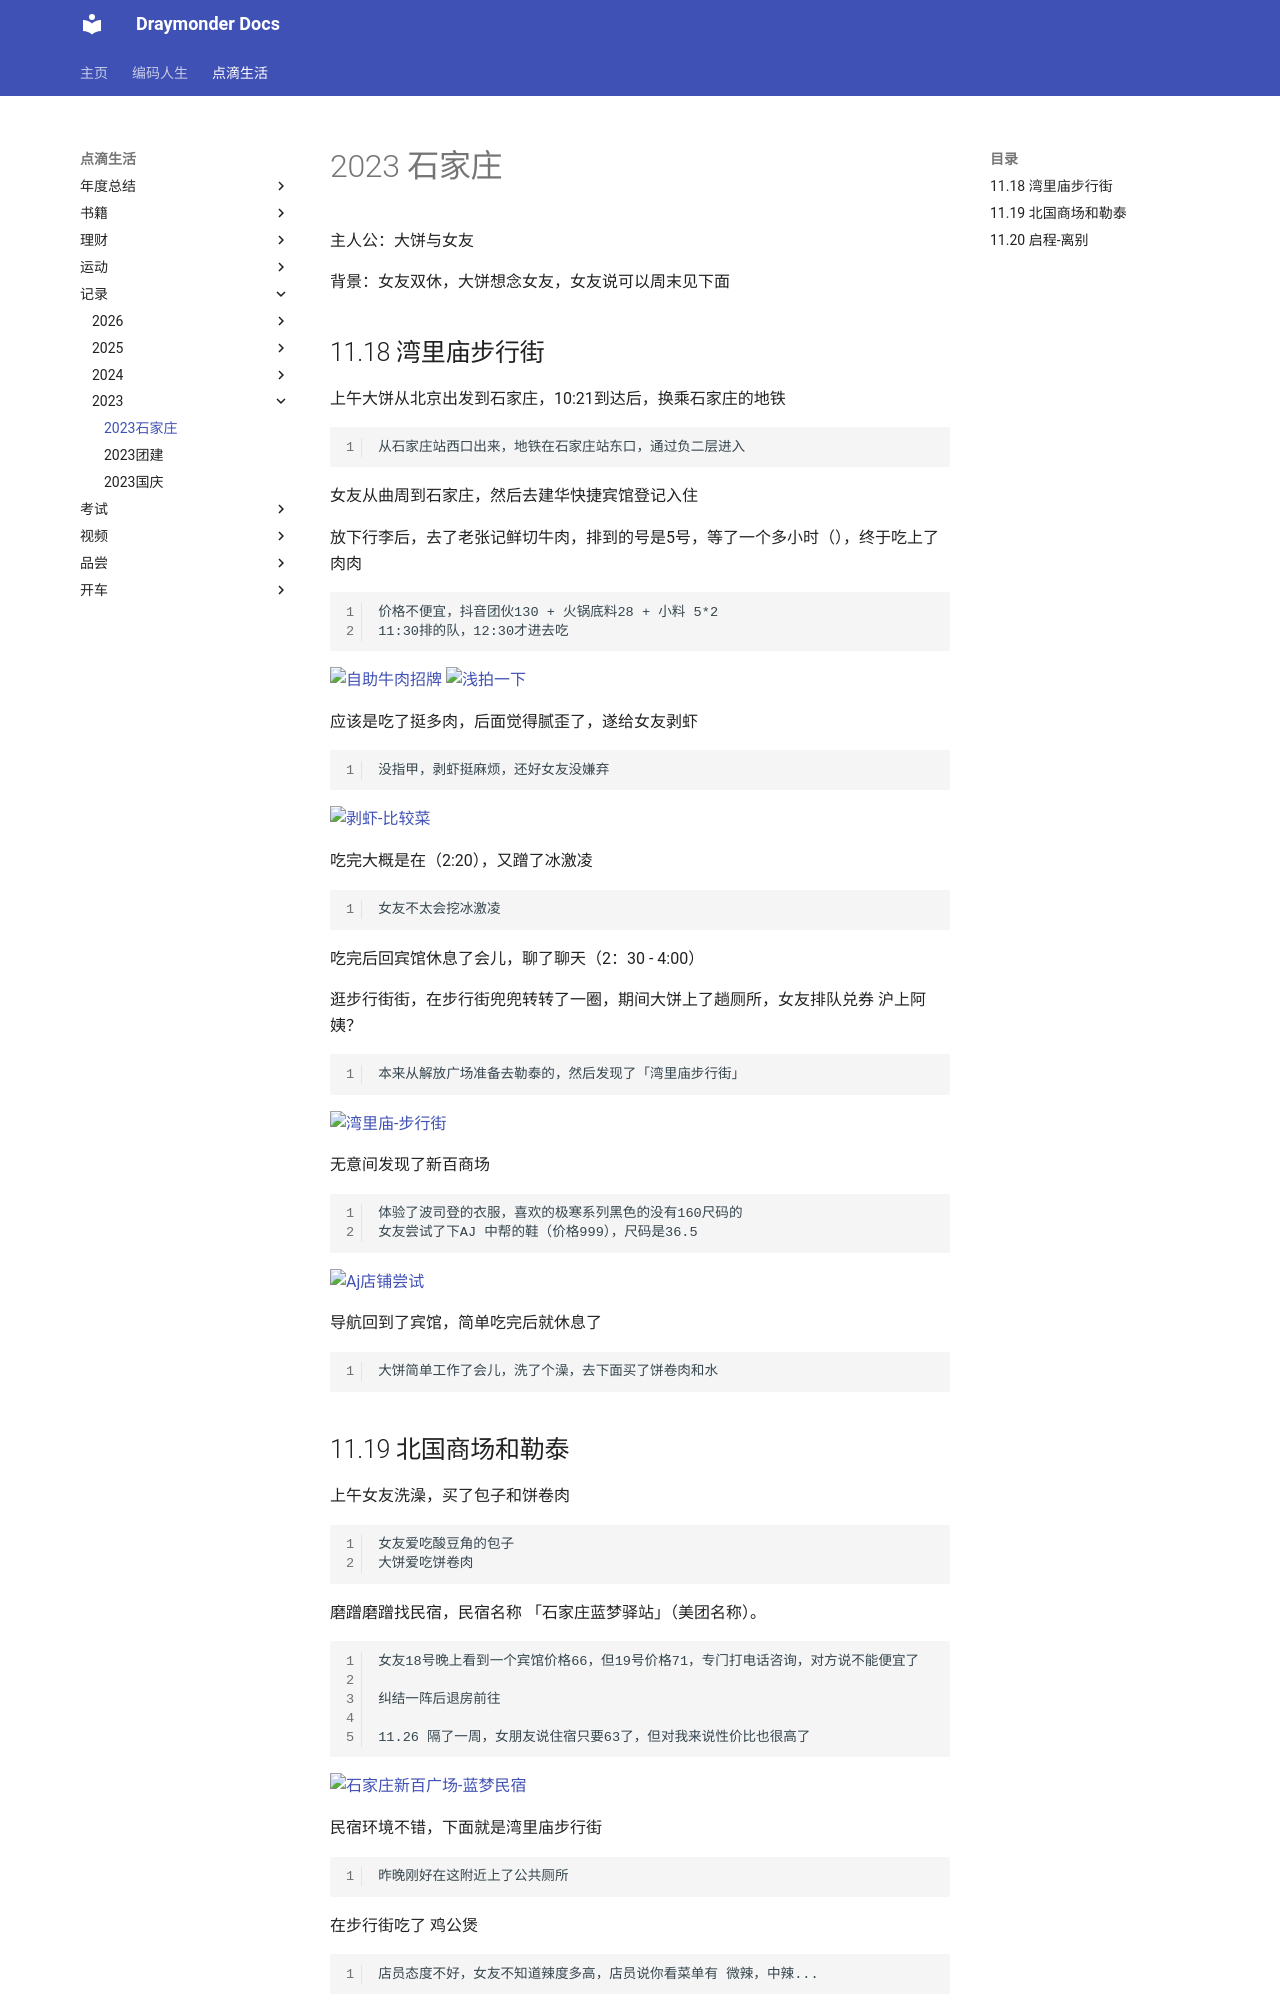

repository: Draymonders/draymonders.github.io · page: enjoy/record/2023/2023-sjz/index.html · generator: mkdocs

# 2023 石家庄

主人公：大饼与女友

背景：女友双休，大饼想念女友，女友说可以周末见下面

## 11.18 湾里庙步行街

上午大饼从北京出发到石家庄，10:21到达后，换乘石家庄的地铁

    从石家庄站西口出来，地铁在石家庄站东口，通过负二层进入
    
女友从曲周到石家庄，然后去建华快捷宾馆登记入住

放下行李后，去了老张记鲜切牛肉，排到的号是5号，等了一个多小时（），终于吃上了肉肉

    价格不便宜，抖音团伙130 + 火锅底料28 + 小料 5*2
    11:30排的队，12:30才进去吃

![自助牛肉招牌](1.jpg)
![浅拍一下](2.jpg)

应该是吃了挺多肉，后面觉得腻歪了，遂给女友剥虾

    没指甲，剥虾挺麻烦，还好女友没嫌弃
![剥虾-比较菜](3.jpg)

吃完大概是在（2:20），又蹭了冰激凌
    
    女友不太会挖冰激凌

吃完后回宾馆休息了会儿，聊了聊天（2：30 - 4:00）

逛步行街街，在步行街兜兜转转了一圈，期间大饼上了趟厕所，女友排队兑券 沪上阿姨？

    本来从解放广场准备去勒泰的，然后发现了「湾里庙步行街」

![湾里庙-步行街](4.jpg)

无意间发现了新百商场

    体验了波司登的衣服，喜欢的极寒系列黑色的没有160尺码的
    女友尝试了下AJ 中帮的鞋（价格999），尺码是36.5

![Aj店铺尝试](5.jpg)

导航回到了宾馆，简单吃完后就休息了

    大饼简单工作了会儿，洗了个澡，去下面买了饼卷肉和水
